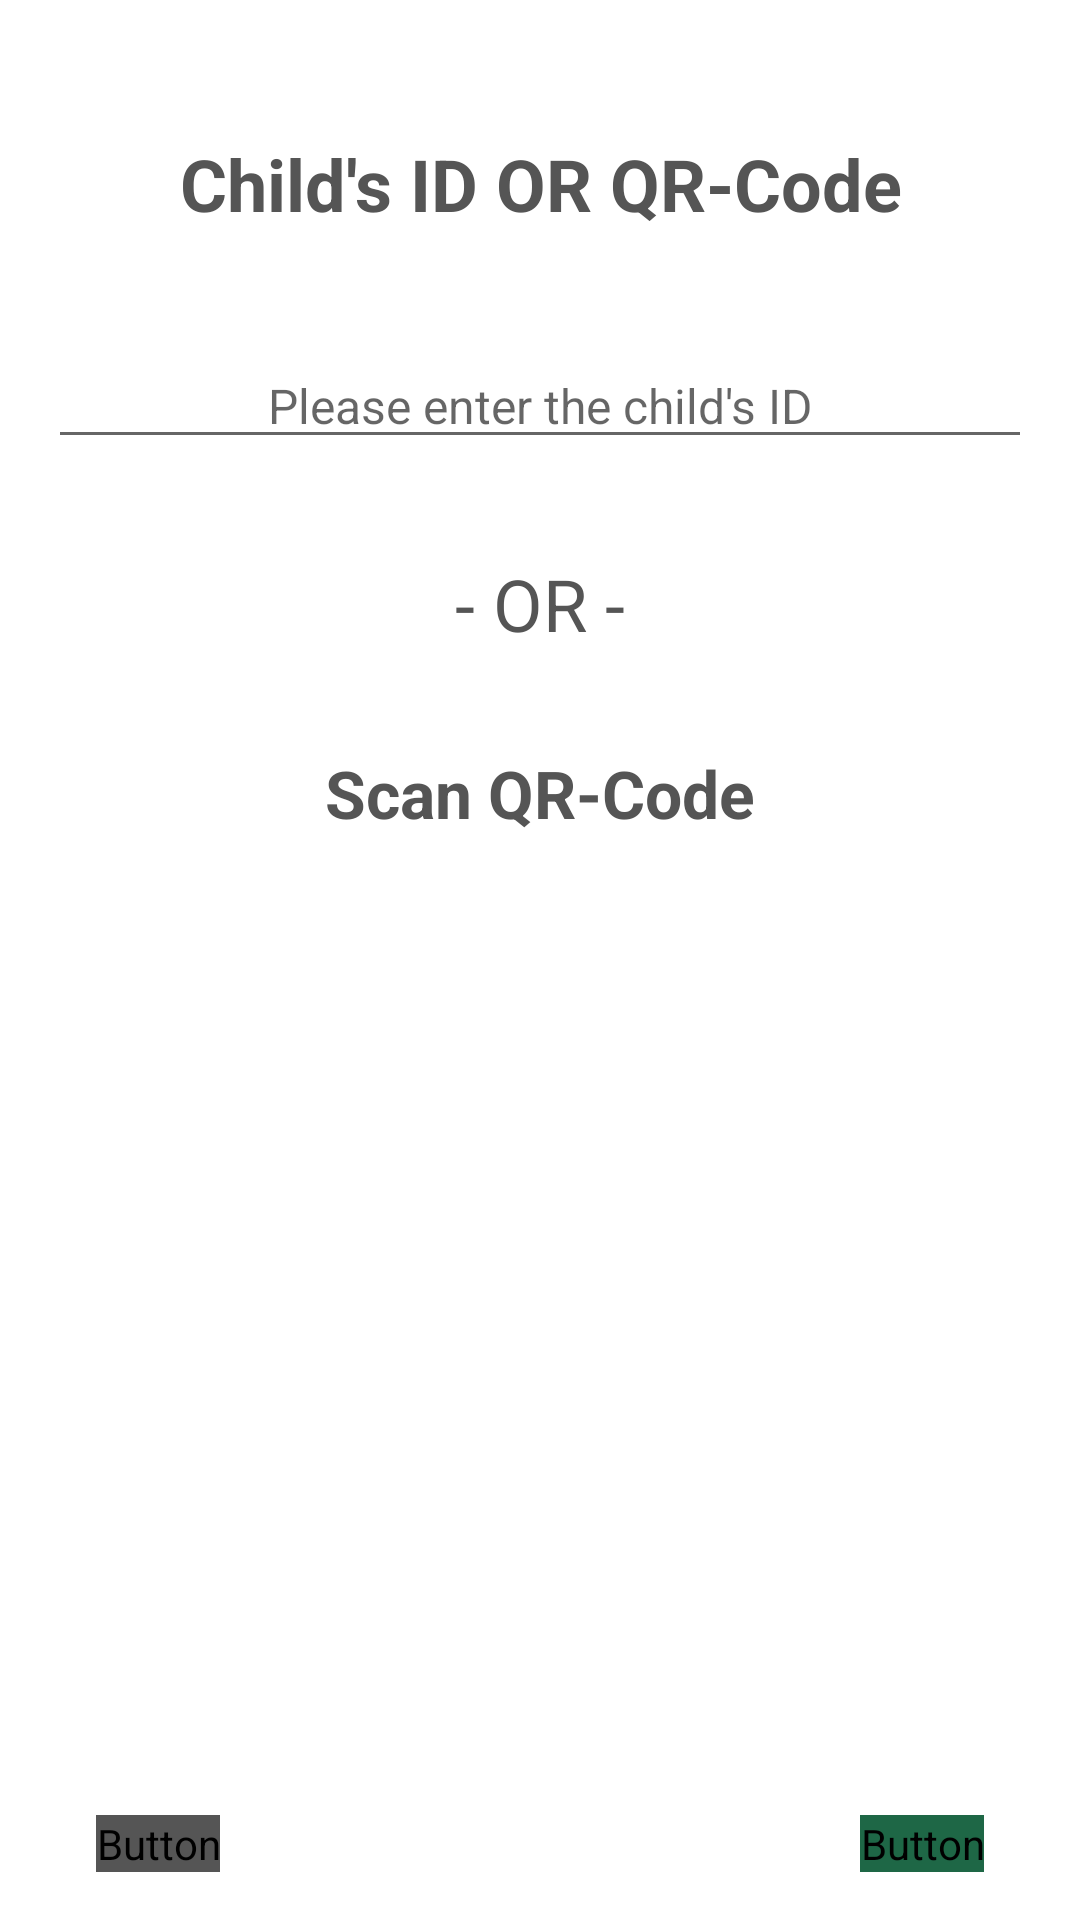

Android layout source for this screen:
<!-- AndroidManifest.xml: application theme AppTheme -->
<!-- res/layout/fragment_participant_flow_participant_id.xml -->
<?xml version="1.0" encoding="utf-8"?>
<layout xmlns:android="http://schemas.android.com/apk/res/android"
    xmlns:app="http://schemas.android.com/apk/res-auto"
    xmlns:tools="http://schemas.android.com/tools">

    <data>

        <variable
            name="viewModel"
            type="com.jnj.vaccinetracker.participantflow.screens.ParticipantFlowParticipantIdViewModel" />

        <import type="android.view.View" />

    </data>

    <androidx.constraintlayout.widget.ConstraintLayout
        android:layout_width="match_parent"
        android:layout_height="match_parent">


        <LinearLayout
            android:layout_width="match_parent"
            android:layout_height="0dp"
            android:layout_margin="@dimen/margin_16_32"
            android:orientation="vertical"
            app:layout_constraintBottom_toTopOf="@+id/btn_back"
            app:layout_constraintEnd_toEndOf="parent"
            app:layout_constraintStart_toStartOf="parent"
            app:layout_constraintTop_toTopOf="parent">

            <TextView
                android:id="@+id/textView_manualIDSubtitle"
                style="@style/CustomAutoSizeText"
                android:layout_width="match_parent"
                android:layout_height="wrap_content"
                android:layout_weight="0"
                android:gravity="center"
                android:text="@string/participant_flow_participant_id_label_manual_entry"
                android:textAppearance="@style/ScreenTitle" />

            <EditText
                android:id="@+id/edit_id_number"
                android:layout_width="match_parent"
                android:layout_height="wrap_content"
                android:layout_marginTop="8dp"
                android:ems="10"
                android:hint="@string/participant_flow_participant_id_input_hint"
                android:inputType="textVisiblePassword"
                android:longClickable="false"
                android:textIsSelectable="false"
                android:textSize="@dimen/text_size_16_20"
                android:textAlignment="center"
                tools:ignore="TextFields" />

            <TextView
                android:id="@+id/textView_divider"
                style="@style/CustomAutoSizeText"
                android:layout_width="wrap_content"
                android:layout_height="wrap_content"
                android:layout_gravity="center_horizontal"
                android:layout_marginTop="32dp"
                android:gravity="center_horizontal"
                android:text="@string/participant_flow_participant_id_label_or"
                android:textColor="@color/colorTextOnLight"
                android:textSize="24sp" />

            <TextView
                android:id="@+id/textView_QRScannerSubtitle"
                style="@style/CustomAutoSizeText"
                android:layout_width="match_parent"
                android:layout_height="30dp"
                android:layout_marginTop="32dp"
                android:layout_weight="0"
                android:text="@string/participant_flow_participant_id_label_scan_code"
                android:textAppearance="@style/ScreenTitle"
                android:gravity="center" />

            <ImageButton
                android:id="@+id/btn_scan_code"
                android:layout_width="121dp"
                android:layout_height="152dp"
                android:layout_gravity="center_horizontal"
                android:layout_marginTop="16dp"
                android:adjustViewBounds="true"
                android:background="@null"
                android:scaleType="fitCenter"
                app:layout_constraintHeight_percent="2"
                app:layout_constraintWidth_percent="0.2"
                app:srcCompat="@drawable/ic_scan_barcode" />

        </LinearLayout>

        <Button
            android:id="@+id/btn_back"
            android:layout_width="wrap_content"
            android:layout_height="wrap_content"
            android:layout_marginStart="32dp"
            android:layout_marginBottom="16dp"
            android:backgroundTint="@color/colorTextOnLight"
            android:textAppearance="@style/ButtonTextStyling"
            android:text="@string/general_label_back"
            android:textColor="@color/colorTextOnSecondary"
            android:textSize="14sp"
            android:visibility="@{viewModel.canSkip ? View.VISIBLE : View.GONE}"
            app:layout_constraintBottom_toBottomOf="parent"
            app:layout_constraintStart_toStartOf="parent" />

        <Button
            android:id="@+id/btn_submit"
            android:layout_width="wrap_content"
            android:layout_height="wrap_content"
            android:layout_marginEnd="32dp"
            android:layout_marginBottom="16dp"
            android:backgroundTint="@color/colorPrimary"
            android:textAppearance="@style/ButtonTextStyling"
            android:text="@string/general_label_submit"
            android:textColor="@color/colorTextOnSecondary"
            android:textSize="14sp"
            android:visibility="@{viewModel.canSubmit ? View.VISIBLE : View.GONE}"
            app:layout_constraintBottom_toBottomOf="parent"
            app:layout_constraintEnd_toEndOf="parent" />

    </androidx.constraintlayout.widget.ConstraintLayout>

</layout>
<!-- resources referenced by this layout -->
<resources>
  <color name="colorPrimary">#1E6746</color>
  <color name="colorTextOnLight">#555555</color>
  <color name="colorTextOnSecondary">#fafafa</color>
  <dimen name="margin_16_32">16dp</dimen>
  <dimen name="text_size_16_20">16sp</dimen>
  <string name="general_label_back" translatable="false">Back</string>
  <string name="general_label_submit">Submit</string>
  <string name="participant_flow_participant_id_input_hint">Please enter the child\'s ID</string>
  <string name="participant_flow_participant_id_label_manual_entry">Child\'s ID OR QR-Code</string>
  <string name="participant_flow_participant_id_label_or">- OR -</string>
  <string name="participant_flow_participant_id_label_scan_code">Scan QR-Code</string>
  <style name="ButtonTextStyling">
          <item name="android:textSize">15sp</item>
          <item name="android:fontFamily">@android/roboto</item>
          <item name="android:textAllCaps">true</item>
      </style>
  <style name="CustomAutoSizeText" tools:ignore="NewApi">
          <item name="android:autoSizeMinTextSize">10sp</item>
          <item name="android:autoSizeMaxTextSize">24sp</item>
          <item name="android:autoSizeStepGranularity">2sp</item>
          <item name="android:autoSizeTextType">uniform</item>
      </style>
  <style name="ScreenTitle">
          <item name="android:textStyle">bold</item>
          <item name="android:textSize">36sp</item>
          <item name="android:textColor">@color/colorTextOnLight</item>
          <item name="android:textAlignment">center</item>
      </style>
  <style name="AppTheme" parent="Theme.MaterialComponents.Light.DarkActionBar">
          <item name="colorPrimary">@color/colorPrimary</item>
          <item name="colorPrimaryDark">@color/colorPrimaryDark</item>
          <item name="colorAccent">@color/colorAccent</item>
          <item name="colorSecondary">@color/colorSecondary</item>
      </style>
  <color name="colorPrimaryDark">#13422d</color>
  <color name="colorAccent">#1E6746</color>
  <color name="colorSecondary">#8CC63F</color>
</resources>
